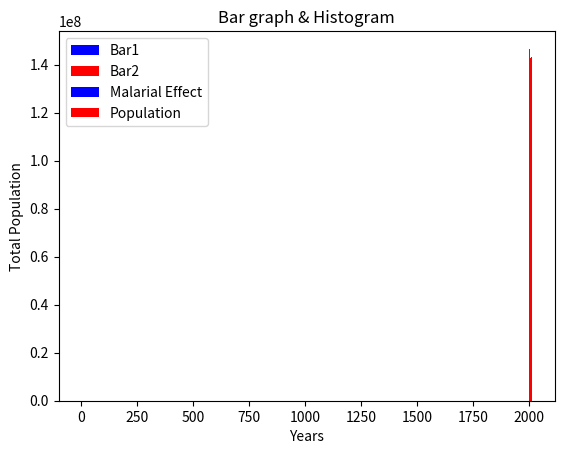

Here is the Python script that generated this plot:
import matplotlib.pyplot as plt


x = [2,4,6,8,10]
y = [3,5,9,2,4]

x2 = [3,5,7,9,11]
y2 = [5,8,6,1,2]

# Ploting bars
plt.bar(x,y,label = "Bar1", color = 'b')
# Color could be given directly by name or hex value or like 'b' for Blue, 'r' for red
plt.bar(x2,y2, label = "Bar2", color = 'r')

plt.xlabel('X-Axis')
plt.ylabel('Y-Axis')
plt.title('Bar graph & Histogram')
plt.legend()
plt.show()


##import matplotlib.pyplot as plt
##
##
x = [2000,2001,2002,2003,2004,2005,2006,2007,2008,2009,2010,2011,2012,2013,2014]
y = [795,898,642,533,382,205,102,0,0,0,0,0,0,0,0]

x2 = [2000,2001,2002,2003,2004,2005,2006,2007,2008,2009,2010,2011,2012,2013,2014]
y2 = [146596557,146596567,146596957,146596427,146596578,146596512,146596599,
      142805088,142742350,142785342,142849449,142960868,143201676,143506911,143819569]

# Ploting bars
plt.bar(x,y,label = "Malarial Effect", color = 'b')
# Color could be given directly by name or hex value or like 'b' for Blue, 'r' for red
plt.bar(x2,y2, label = "Population", color = 'r')

plt.xlabel('Years')
plt.ylabel('Total Population')
plt.title('Bar graph & Histogram')
plt.legend()
plt.show()
